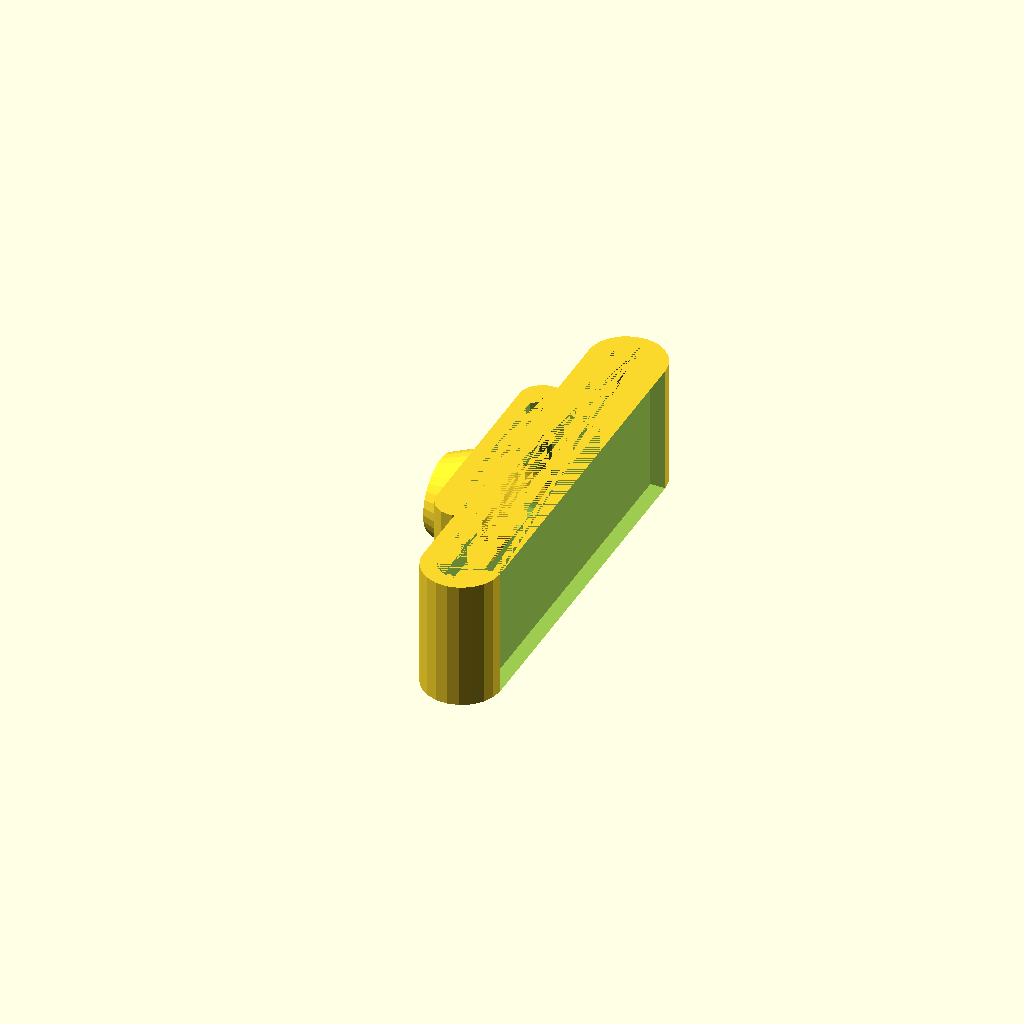
Cell 1: rendered with the file's own defaults.
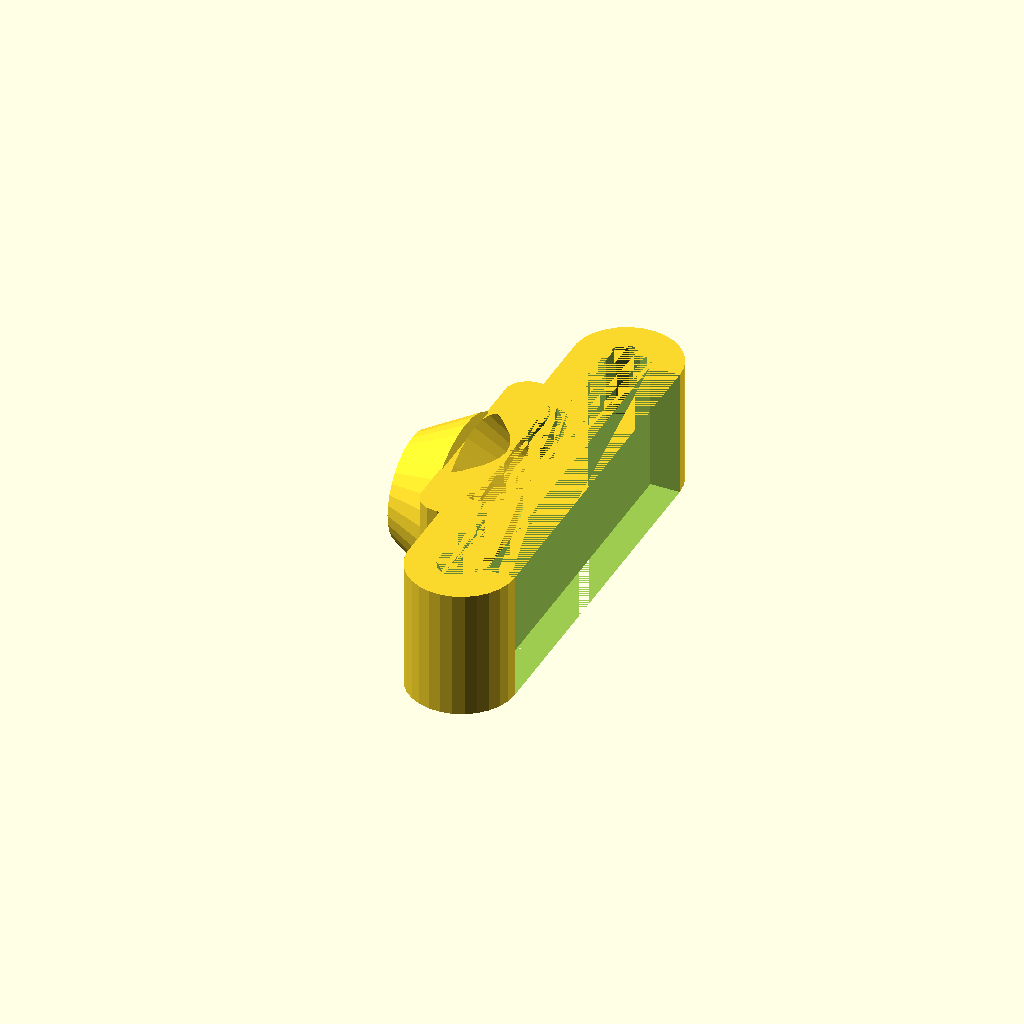
Cell 2: wall_thickness = 5 (everything else at default).
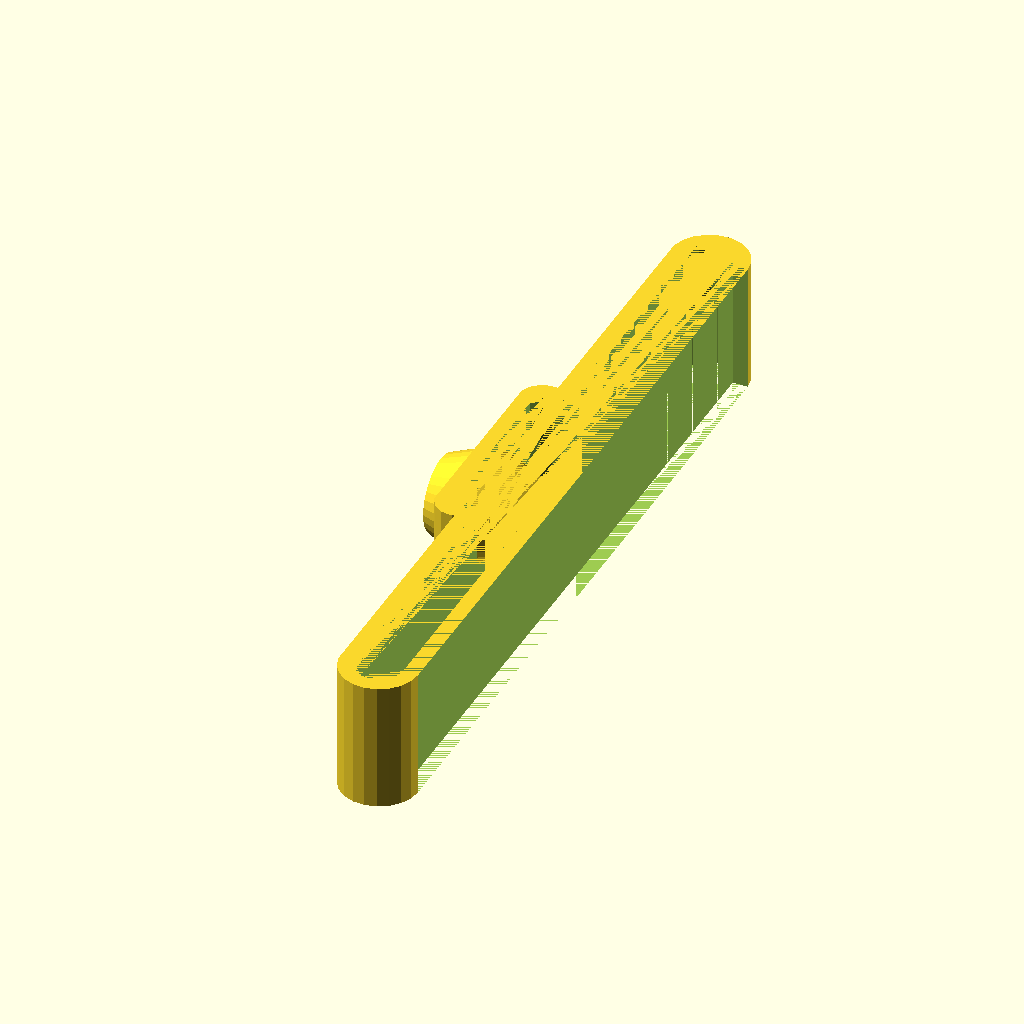
Cell 3 — bar_distance set to 120, the other parameters unchanged.
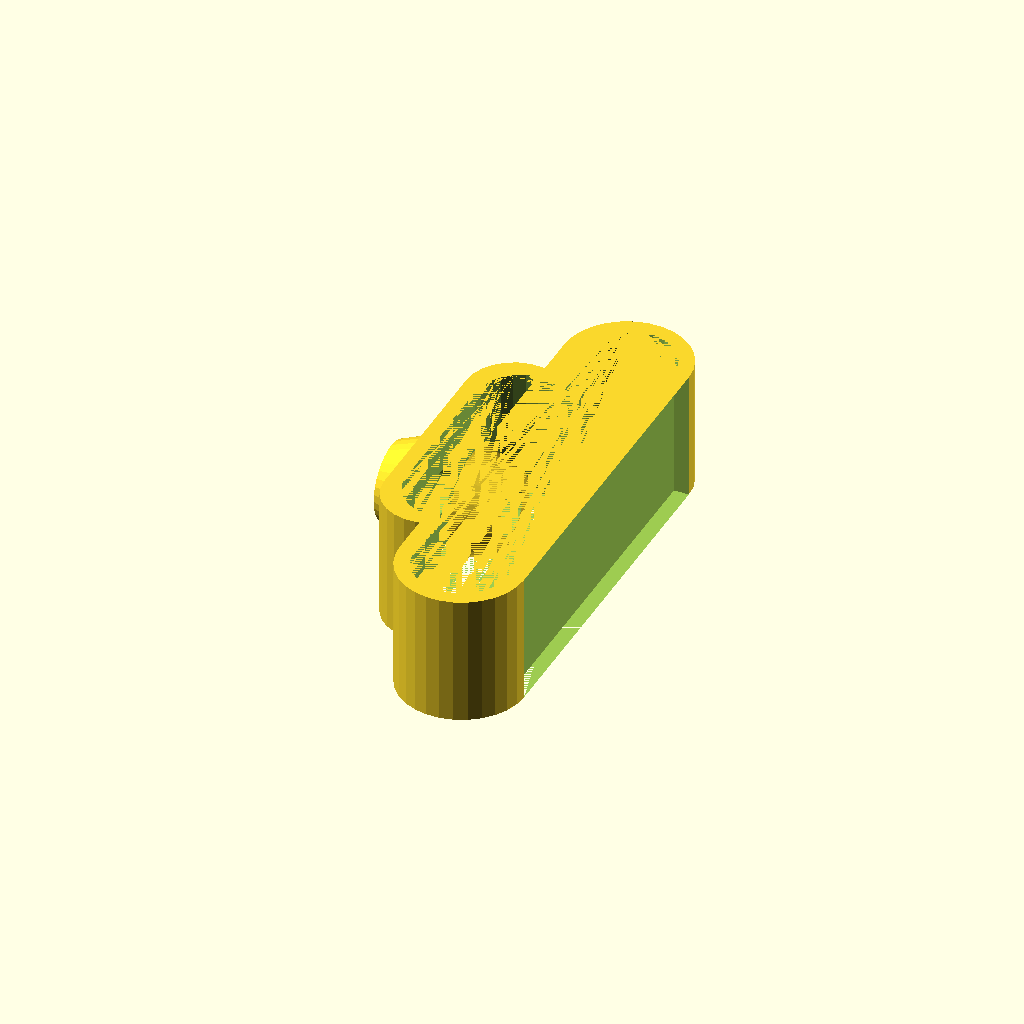
Cell 4: bar_diameter = 16 (everything else at default).
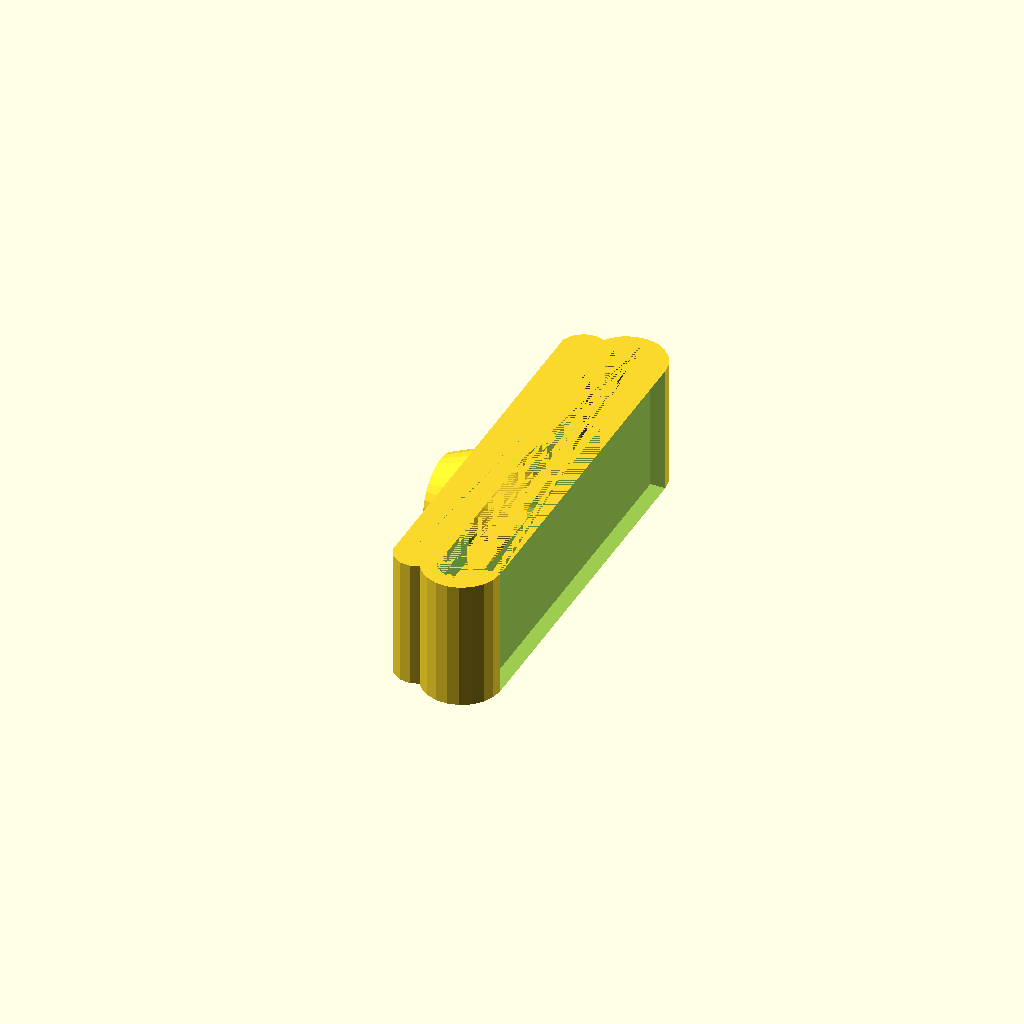
Cell 5 — belt_distance set to 60, the other parameters unchanged.
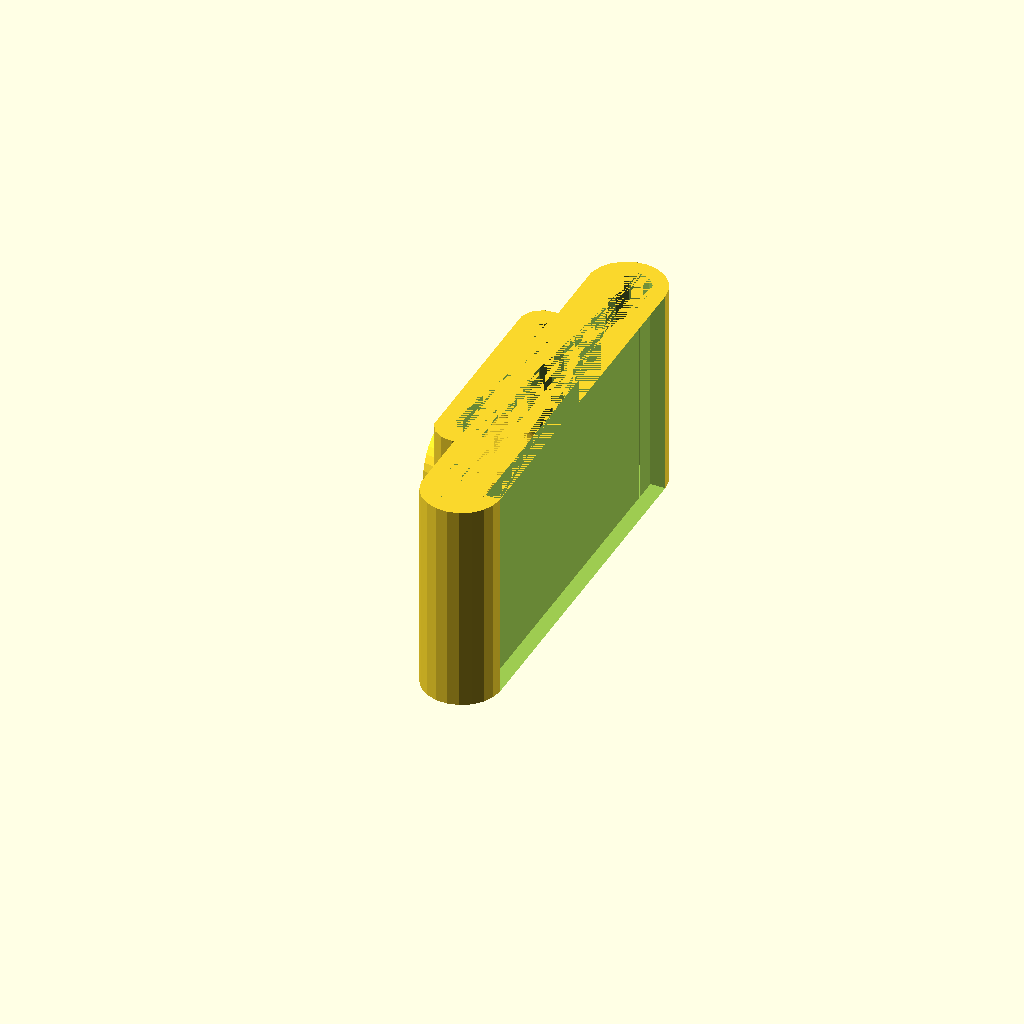
Cell 6: the same model with base_height = 28.
One fixed orthographic camera (rotation 55°, 0°, 25°; colour scheme Cornfield) for every cell.
OpenSCAD source file inputs/thingiverse/files/thing-3137488/files/Parametric-delta-minimal-spool-holder-using-rod.scad:
// distance between parallel rod centers
bar_distance = 60;
// parallel rods diameter
bar_diameter = 8;
// distance between belt loop 
belt_distance = 30;
// desired wall thickness
wall_thickness = 2.55; //[1:.25:5]
// extra height for base
base_height = 14;  //7:1:25]
// rod diameter
rod_diameter = 8;

//Calculated for reuse
bar_radius = bar_diameter/2;
rod_radius = rod_diameter/2;
total_base_height = base_height + rod_diameter;

difference(){
  union(){
    difference(){
      union(){
        hull(){
          translate([0, -bar_distance/2, 0])
            cylinder(total_base_height, bar_radius+wall_thickness, bar_radius+wall_thickness);
          translate([0, bar_distance/2, 0])
            cylinder(total_base_height, bar_radius+wall_thickness, bar_radius+wall_thickness);
        }
        /* Belt saver wall */
        translate([-(1.2*bar_radius+wall_thickness), 0, 0])
        hull(){
          translate([0, -belt_distance/2, 0])
            cylinder(total_base_height, bar_radius, bar_radius);
          translate([0, belt_distance/2, 0])
            cylinder(total_base_height, bar_radius, bar_radius);
        }
        /*Spool rod fixture reinforcement*/
        translate([-2.1*bar_radius-wall_thickness, 0, total_base_height/2])
          rotate([0,-90,0])cylinder(rod_radius+wall_thickness, rod_radius+2*wall_thickness, rod_radius+wall_thickness, $fn=32);
      }
      /* Openning */
      hull(){
        translate([0, -bar_distance/2, 0])
          cylinder(total_base_height, bar_radius, bar_radius);
        translate([0, bar_distance/2, 0])
          cylinder(total_base_height, bar_radius, bar_radius);
      }
      /*Front opennig*/
      translate([bar_radius, -bar_distance/2,0])
        cube([bar_diameter, bar_distance, total_base_height]);
  
      /* Belt saver */
      translate([-1.2*bar_radius, 0, 0])
      hull(){
        translate([0, -(belt_distance/2-wall_thickness), 0])
          cylinder(total_base_height, bar_radius, bar_radius);
        translate([0, belt_distance/2-wall_thickness, 0])
          cylinder(total_base_height, bar_radius, bar_radius);
      }
    }
    /*Spool rod fixture reinforcement 2*/
    translate([-.7*bar_radius, 0, total_base_height/2])
      rotate([0,-90,0])
        cylinder(rod_radius+wall_thickness, rod_radius+wall_thickness, rod_radius+2*wall_thickness, $fn=32);
  }
  /*Spool rod fixture*/
  translate([0, 0, total_base_height/2])
  rotate([0,-90,0]) 
    cylinder(3*(rod_radius+wall_thickness), rod_radius, rod_radius, $fn=27);
}
Parameter table extracted from the source (name, type, default, range or options):
bar_distance: number, default 60
bar_diameter: number, default 8
belt_distance: number, default 30
wall_thickness: number, default 2.55, range 1 to 5, step 0.25
base_height: number, default 14
rod_diameter: number, default 8
